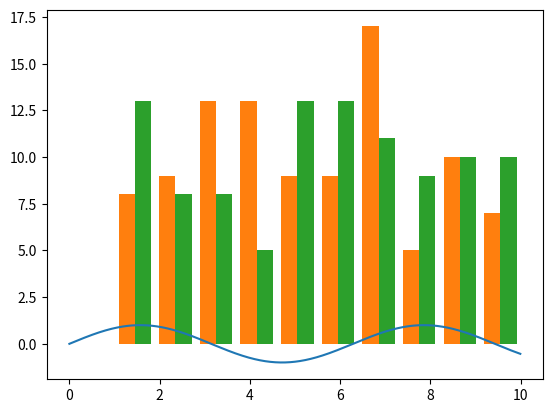
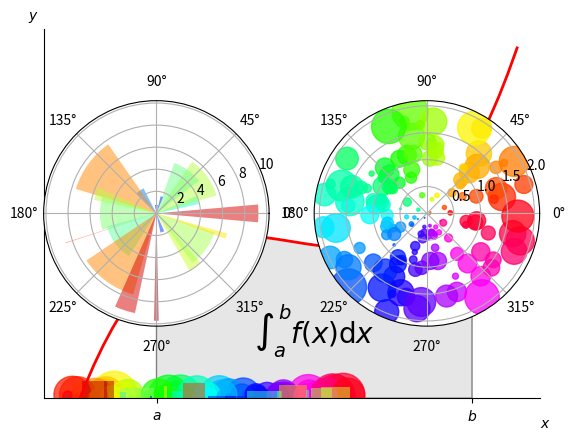
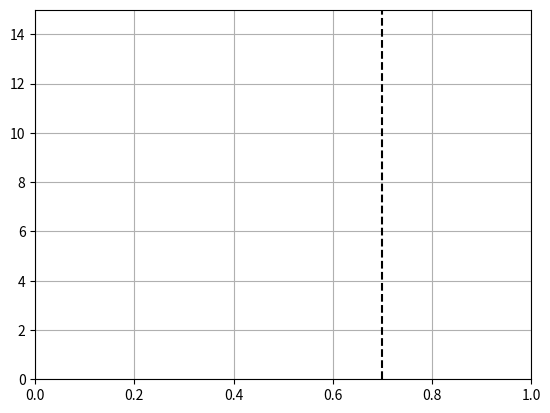
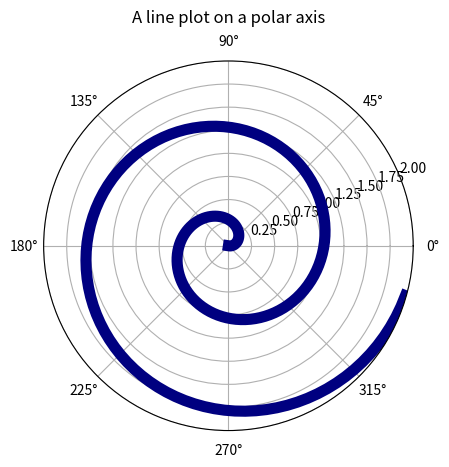

Write Python code to recreate these figures, in order.

# coding: utf-8

# # Zajęcia 6 cz.1

# ##[matplotlib](http://matplotlib.org)
# [matplotlib](http://matplotlib.org) to biblioteka do generowania wykresów w Pythonie o [bogatych możliwościach](http://matplotlib.org/gallery.html). Nie jest ona częścią biblioteki standardowej ale jest domyślnie zainstalowana  w większości dystrybucji 'naukowych'.

# In[5]:

import math
import matplotlib.pyplot as plt


# In[6]:

x = [x/100 for x in range(1000)]
y = [math.sin(a) for a in x]


# In[7]:

plt.plot(x,y)


# In[9]:

import random
x = [random.randint(1,10) for x in range(100)]
y = [random.randint(1,10) for x in range(100)]


# In[10]:

plt.hist((x,y));


# Matplolitb dostarcza rozbudowane [API](http://matplotlib.org/api/index.html) (ang. _application programming interface_) ktore umozliwia bezposrednie manipulowanie poszczegolnymi elementami składowymi wykresu, reprezentowanymi przez obiekty klas pakietu <tt>matplotlib</tt>. Podstawowe klasy pakietu <tt>matplotlib</tt> ilustruje ponizszy diagram:
# <img src="fig_map.png">
# Ponizej kilka ciekawych przykładów ilustrujących możliwości API pakietu <tt>matplotlib</tt>:

# [integral_demo.py](integral_demo.py) - opisywanie wykresów z użyciem symboli matematycznych

# In[11]:

"""
Plot demonstrating the integral as the area under a curve.

Although this is a simple example, it demonstrates some important tweaks:

    * A simple line plot with custom color and line width.
    * A shaded region created using a Polygon patch.
    * A text label with mathtext rendering.
    * figtext calls to label the x- and y-axes.
    * Use of axis spines to hide the top and right spines.
    * Custom tick placement and labels.
"""
import numpy as np
import matplotlib.pyplot as plt
from matplotlib.patches import Polygon

def func(x):
    return (x - 3) * (x - 5) * (x - 7) + 85

a, b = 2, 9 # integral limits
x = np.linspace(0, 10)
y = func(x)

fig, ax = plt.subplots()
plt.plot(x, y, 'r', linewidth=2)
plt.ylim(ymin=0)

# Make the shaded region
ix = np.linspace(a, b)
iy = func(ix)
verts = [(a, 0)] + list(zip(ix, iy)) + [(b, 0)]
poly = Polygon(verts, facecolor='0.9', edgecolor='0.5')
ax.add_patch(poly)

plt.text(0.5 * (a + b), 30, r"$\int_a^b f(x)\mathrm{d}x$",
         horizontalalignment='center', fontsize=20)

plt.figtext(0.9, 0.05, '$x$')
plt.figtext(0.1, 0.9, '$y$')

ax.spines['right'].set_visible(False)
ax.spines['top'].set_visible(False)
ax.xaxis.set_ticks_position('bottom')

ax.set_xticks((a, b))
ax.set_xticklabels(('$a$', '$b$'))
ax.set_yticks([])

plt.show()


# [scatter_demo.py](scatter_demo.py) - wykres punktowy

# In[12]:

"""
Demo of scatter plot

Size increases radially in this example and color increases with angle (just to
verify the symbols are being scattered correctly).
"""
import numpy as np
import matplotlib.pyplot as plt


N = 150
r = 2 * np.random.rand(N)
theta = 2 * np.pi * np.random.rand(N)
area = 300 * r**2 * np.random.rand(N)
colors = theta

ax = plt.subplot(111)
c = plt.scatter(theta, r, c=colors, s=area, cmap=plt.cm.hsv)
c.set_alpha(0.7)

plt.grid()
plt.show()


# [bar_demo.py](bar_demo.py) - wykres kolumnowy

# In[13]:

# %load bar_demo.py
"""
Demo of bar plot
"""
import numpy as np
import matplotlib.pyplot as plt


N = 20
theta = np.linspace(0.0, 2 * np.pi, N, endpoint=False)
radii = 10 * np.random.rand(N)
width = np.pi / 4 * np.random.rand(N)

ax = plt.subplot(111)
bars = ax.bar(theta, radii, width=width, bottom=0.0)

# Use custom colors and opacity
for r, bar in zip(radii, bars):
    bar.set_facecolor(plt.cm.jet(r / 10.))
    bar.set_alpha(0.5)

plt.grid()
plt.show()


# [polar_demo.py](polar_demo.py) - powyższe wykresy we współrzędnych polarnych

# In[14]:

# %load polar_demo.py
"""
Demo of plot on a polar axis.
"""
import numpy as np
import matplotlib.pyplot as plt

# plot #1
N = 20
theta = np.linspace(0.0, 2 * np.pi, N, endpoint=False)
radii = 10 * np.random.rand(N)
width = np.pi / 4 * np.random.rand(N)

ax = plt.subplot(121, polar=True)
bars = ax.bar(theta, radii, width=width, bottom=0.0)

# Use custom colors and opacity
for r, bar in zip(radii, bars):
    bar.set_facecolor(plt.cm.jet(r / 10.))
    bar.set_alpha(0.5)

# plot #2
N = 150
r = 2 * np.random.rand(N)
theta = 2 * np.pi * np.random.rand(N)
area = 200 * r**2 * np.random.rand(N)
colors = theta

ax = plt.subplot(122, polar=True)
c = plt.scatter(theta, r, c=colors, s=area, cmap=plt.cm.hsv)
c.set_alpha(0.75)
    
plt.show()


# [bayes_update.py](bayes_update.py) - wykres animowany, pokazuje ewolucje rozkładu _a posteriori_ wzgledem naplywajacych obserwacji (uruchomić na lokalnym komputerze)

# In[424]:

# %load bayes_update.py
# update a distribution based on new data.
import numpy as np
import matplotlib.pyplot as plt
import scipy.stats as ss
from matplotlib.animation import FuncAnimation

class UpdateDist(object):
    def __init__(self, ax, prob=0.5):
        self.success = 0
        self.prob = prob
        self.line, = ax.plot([], [], 'k-')
        self.x = np.linspace(0, 1, 200)
        self.ax = ax

        # Set up plot parameters
        self.ax.set_xlim(0, 1)
        self.ax.set_ylim(0, 15)
        self.ax.grid(True)

        # This vertical line represents the theoretical value, to
        # which the plotted distribution should converge.
        self.ax.axvline(prob, linestyle='--', color='black')

    def init(self):
        self.success = 0
        self.line.set_data([], [])
        return self.line,

    def __call__(self, i):
        # This way the plot can continuously run and we just keep
        # watching new realizations of the process
        if i == 0:
            return self.init()

        # Choose success based on exceed a threshold with a uniform pick
        if np.random.rand(1,) < self.prob:
            self.success += 1
        y = ss.beta.pdf(self.x, self.success + 1, (i - self.success) + 1)
        self.line.set_data(self.x, y)
        return self.line,

fig = plt.figure()
ax = fig.add_subplot(1, 1, 1)
ud = UpdateDist(ax, prob=0.7)
anim = FuncAnimation(fig, ud, frames=300, init_func=ud.init,
        interval=20, blit=True)
plt.show()


# [polar_anim_demo.py](./polar_anim_demo.py) - wykres animowany (uruchomić na lokalnym komputerze)

# In[418]:

"""
Demo of a line plot on a polar axis.
"""
import numpy as np
import matplotlib.pyplot as plt
from matplotlib.animation import FuncAnimation
import matplotlib.cm as cm

colors = cm.jet(np.linspace(0, 1, 60))

r = np.arange(0, 2.0, 0.01)
theta = 2 * np.pi * r

fig = plt.figure()
ax = fig.add_subplot(111, polar=True)
line, = ax.plot(theta, r, linewidth=8, animated=True)
ax.set_rmax(2.0)
ax.grid(True)

def anim(i):
    global theta
    theta -= 1/(3*np.pi)
    line.set_xdata(theta)
    line.set_color(colors[i])
    return line,
    
ax.set_title("A line plot on a polar axis", va='bottom')
anim = FuncAnimation(fig, anim, frames=60, interval=15, blit=True,
                     repeat_delay=0)
plt.show()

